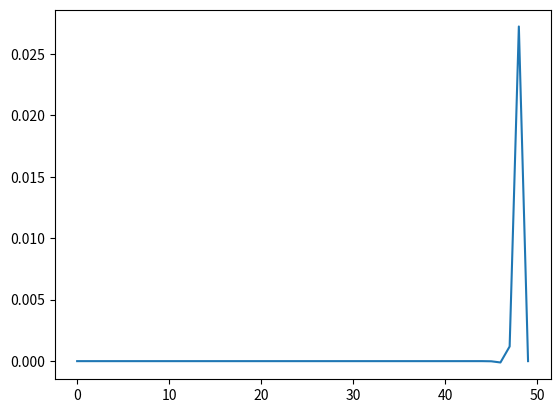

Generate this figure with matplotlib:
import matplotlib.pyplot as plt

import numpy as np # Importamos numpy como el alias np

import sympy as sp

a = 10

b = 5

u = sp.Symbol('u')

x = np.linspace(0,a)

y = np.linspace(0,b)

plt.figure()

n = 20

F = (2/np.sinh((n*np.pi*a)/b)*b)*sp.atan(u/a)*sp.sin((n*np.pi*u)/b)

R = float(sp.integrate(F,(u,0,b)))

print(R)

c = R*np.sinh((n*np.pi*x)/b)*np.sin((n*np.pi*y)/b)

plt.plot(c)

# Mostramos en pantalla

plt.show()
